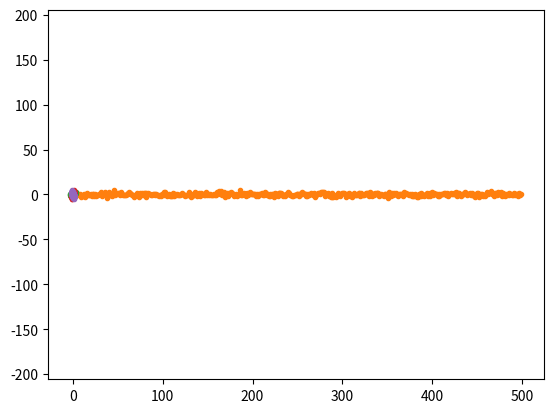

Generate this figure with matplotlib:
import numpy as np
import pandas as pd
import matplotlib.pyplot as plt
import math as math

#Question 1 
mean=[0,0]
cov=[[0.2,0],[0,2]]
x, y = np.random.multivariate_normal(mean, cov, 500).T
plt.plot(x, y, '.')
plt.axis('equal')
plt.show()
cov=[[2,0],[0,0.2]]
x, y = np.random.multivariate_normal(mean, cov, 500).T
plt.plot(x, '.')
plt.axis('equal')
plt.show()
cov=[[1,0.5],[0.5,1]]
x, y = np.random.multivariate_normal(mean, cov, 500).T
plt.plot(x, y, '.')
plt.axis('equal')
plt.show()
cov=[[0.3,0.5],[0.5,2]]
x, y = np.random.multivariate_normal(mean, cov, 500).T
plt.plot(x, y, '.')
plt.axis('equal')
plt.show()
cov=[[0.3,-0.5],[-0.5,2]]
x, y = np.random.multivariate_normal(mean, cov, 500).T
plt.plot(x, y, '.')
plt.axis('equal')
plt.show()

#Question 2
cov=[[0.8,0.2],[0.2,0.8]]
mean1=[0,0]
mean2=[1,2]
#traning
x1, y1= np.random.multivariate_normal(mean1, cov, 500).T
x2, y2 = np.random.multivariate_normal(mean2, cov, 500).T
x1_mean=np.mean(x1)
y1_mean=np.mean(y1)
x2_mean=np.mean(x2)
y2_mean=np.mean(y2)
#testing data
x1, y1 = np.random.multivariate_normal(mean1, cov, 2500).T
x2, y2 = np.random.multivariate_normal(mean2, cov, 2500).T

#Calculating Euclidean Distance Error Rate
correct=0
for i in range(2500):
    dist_from_w1=math.sqrt(((x1[i]-x1_mean)**2)+((y1[i]-y1_mean)**2))
    dist_from_w2=math.sqrt(((x1[i]-x2_mean)**2)+((y1[i]-y2_mean)**2))
    if(dist_from_w1<dist_from_w2):
        correct+=1;
for i in range(2500):
    dist_from_w1=math.sqrt(((x2[i]-x1_mean)**2)+((y2[i]-y1_mean)**2))
    dist_from_w2=math.sqrt(((x2[i]-x2_mean)**2)+((y2[i]-y2_mean)**2))
    if(dist_from_w1>dist_from_w2):
        correct+=1;
euclidean_error_rate=1-correct/5000
print(" Euclidean Distance Error Rate : ",euclidean_error_rate)

#Question 3
s1=[[0.8,0.2,0.1,0.05,0.01],
    [0.2,0.7,0.1,0.03,0.02],
    [0.1,0.1,0.8,0.02,0.01],
    [0.05,0.03,0.02,0.9,0.01],
    [0.01,0.02,0.01,0.01,0.8]]
s2=[[0.9,0.1,0.05,0.02,0.01],
    [0.1,0.8,0.1,0.02,0.02],
    [0.05,0.1,0.7,0.02,0.01],
    [0.02,0.02,0.02,0.6,0.02],
    [0.01,0.02,0.01,0.02,0.7]]
m1=[0,0,0,0,0]
m2=[1,1,1,1,1]
#traning
w11,w12,w13,w14,w15 = np.random.multivariate_normal(m1, s1, 25).T
w21,w22,w23,w24,w25 = np.random.multivariate_normal(m2, s2, 25).T
m_w1=[np.mean(w11),np.mean(w12),np.mean(w13),np.mean(w14),np.mean(w15)]
m_w2=[np.mean(w21),np.mean(w22),np.mean(w23),np.mean(w24),np.mean(w25)]
sd_w1=[np.std(w11)**2,np.std(w12)**2,np.std(w13)**2,np.std(w14)**2,np.std(w15)**2]
sd_w2=[np.std(w21)**2,np.std(w22)**2,np.std(w23)**2,np.std(w24)**2,np.std(w25)**2]

#testing data
w11,w12,w13,w14,w15 = np.random.multivariate_normal(m1, s1, 5000).T
w21,w22,w23,w24,w25 = np.random.multivariate_normal(m2, s2, 5000).T


#testing
def naive_bayes_classifier(x , c):
    estimated_posterior_probability = 1;
    m_w=m_w1
    sd_w=sd_w1
    if(c == 1):
        m_w=m_w1
        sd_w=sd_w1
    else:
        m_w=m_w2
        sd_w=sd_w2
    for i in range(5):
        estimated_posterior_probability *=  ( 1/np.sqrt(2*np.pi*sd_w[i] ) ) * np.exp( -((x[i] - m_w[i])**2) / (2 * sd_w[i] ) )
    return estimated_posterior_probability

#Naive Bayes Classifier Error Rate
correct=0
for i in range(5000):
    prob_w1=naive_bayes_classifier([w11[i],w12[i],w13[i],w14[i],w15[i]] , 1)
    prob_w2=naive_bayes_classifier([w11[i],w12[i],w13[i],w14[i],w15[i]] , 2)
    if(prob_w1>prob_w2):
        correct+=1;
    prob_w1=naive_bayes_classifier([w21[i],w22[i],w23[i],w24[i],w25[i]] , 1)
    prob_w2=naive_bayes_classifier([w21[i],w22[i],w23[i],w24[i],w25[i]] , 2)
    if(prob_w1<prob_w2):
        correct+=1;

naive_bayes_classifier_error_rate=1-correct/10000
print(" Naive Bayes Classifier Error Rate : ",naive_bayes_classifier_error_rate)